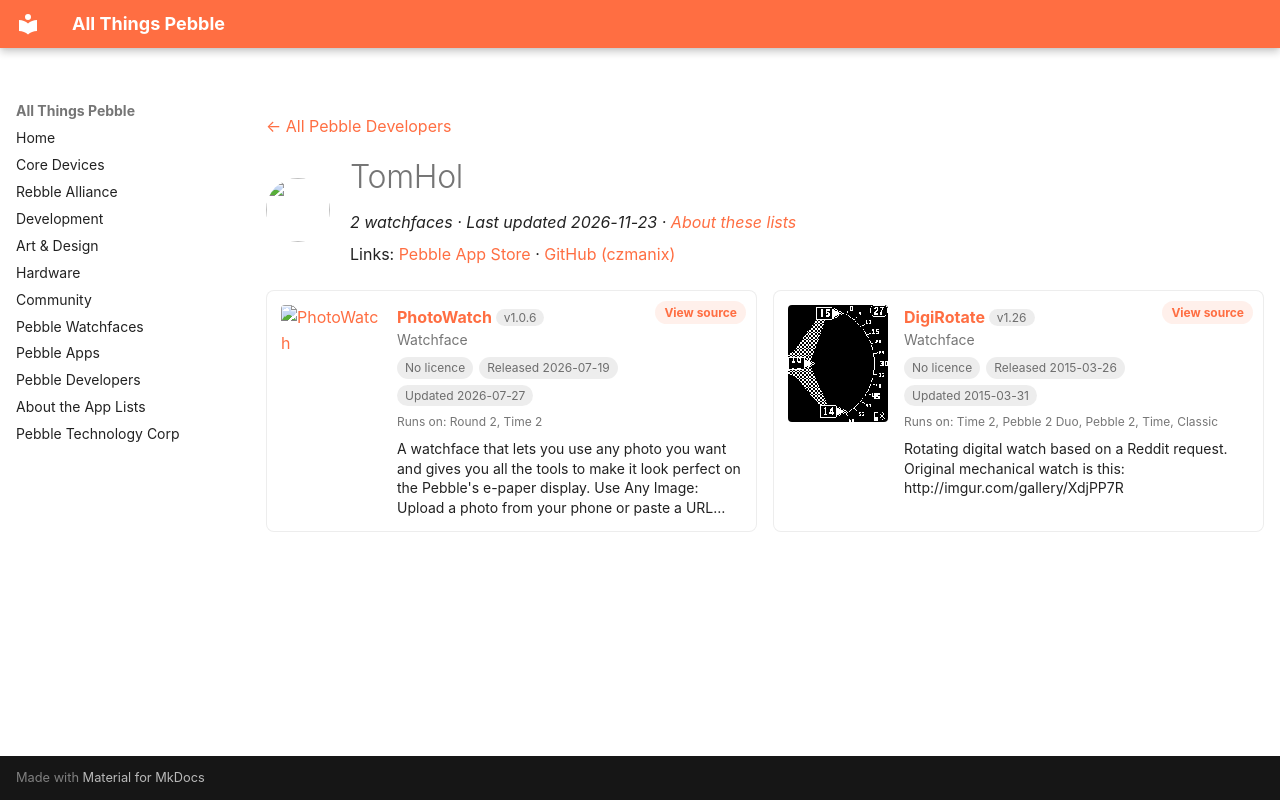

repository: saltedlolly/all-things-pebble · page: developers/tomhol.html · generator: mkdocs

---
title: "TomHol"
hide:
  - toc
---

<!-- Generated by scripts/update_app_directory.py: do not edit by hand -->
[← All Pebble Developers](../developers.md)

<div class="dev-header" markdown>
<img class="dev-avatar" src="https://github.com/czmanix.png?size=128" alt="" width="64" height="64" loading="lazy" onerror="this.remove()">
<div class="dev-intro" markdown>

# TomHol

*2 watchfaces · Last updated 2026-11-23 · [About these lists](../about-app-lists.md)*

Links: [Pebble App Store](https://apps.repebble.com/apps/dev/tomhol_546bbedb71d611761800000f) · [GitHub (czmanix)](https://github.com/czmanix)

</div>
</div>

<div class="dev-controls" data-search-exclude hidden>
<div class="dev-filter" role="group" aria-label="Show"><button type="button" data-filter="all" aria-pressed="true">All <span>2</span></button><button type="button" data-filter="watchface" aria-pressed="false">Watchfaces <span>2</span></button><button type="button" data-filter="watchapp" aria-pressed="false" disabled>Apps <span>0</span></button></div>
<label class="dev-sort">Sort by <select><option value="updated">Recently updated</option><option value="released">Newest release</option><option value="title">A–Z</option></select></label>
</div>

<div class="app-grid dev-apps" data-search-exclude>
<div class="app-card" data-type="watchface" data-title="photowatch" data-released="2026-07-19" data-updated="2026-07-27">
<a class="app-shot" href="https://apps.repebble.com/b1ebccd7b52d49e0aff30b44" data-search-exclude><img src="../images/apps/b1ebccd7b52d49e0aff30b44.gif" alt="PhotoWatch" loading="lazy"></a>
<div class="app-info">
<h2 class="app-name" id="app-b1ebccd7b52d49e0aff30b44"><a href="https://apps.repebble.com/b1ebccd7b52d49e0aff30b44">PhotoWatch</a> <span class="app-version" title="Latest version" data-search-exclude>v1.0.6</span></h2>
<a class="app-source" href="https://github.com/czmanix/tomhol-configs/tree/main/photowatch" title="Source code" data-search-exclude>View source</a>
<div class="app-dev">Watchface</div>
<div class="app-tags" data-search-exclude><span class="app-licence app-licence--none" title="Licence">No licence</span> <span title="First published in the app store">Released 2026-07-19</span> <span title="Latest release in the app store">Updated 2026-07-27</span></div>
<div class="app-watches" title="Supported watches" data-search-exclude>Runs on: Round 2, Time 2</div>
<p class="app-desc">A watchface that lets you use any photo you want and gives you all the tools to make it look perfect on the Pebble&#x27;s e-paper display. Use Any Image: Upload a photo from your phone or paste a URL…</p>
</div>
</div>
<div class="app-card" data-type="watchface" data-title="digirotate" data-released="2015-03-26" data-updated="2015-03-31">
<a class="app-shot" href="https://apps.repebble.com/551413fd369eea6b910000c5" data-search-exclude><img src="../images/apps/551413fd369eea6b910000c5.png" alt="DigiRotate" loading="lazy"></a>
<div class="app-info">
<h2 class="app-name" id="app-551413fd369eea6b910000c5"><a href="https://apps.repebble.com/551413fd369eea6b910000c5">DigiRotate</a> <span class="app-version" title="Latest version" data-search-exclude>v1.26</span></h2>
<a class="app-source" href="https://github.com/czmanix/DigiRotate" title="Source code" data-search-exclude>View source</a>
<div class="app-dev">Watchface</div>
<div class="app-tags" data-search-exclude><span class="app-licence app-licence--none" title="Licence">No licence</span> <span title="First published in the app store">Released 2015-03-26</span> <span title="Latest release in the app store">Updated 2015-03-31</span></div>
<div class="app-watches" title="Supported watches" data-search-exclude>Runs on: Time 2, Pebble 2 Duo, Pebble 2, Time, Classic</div>
<p class="app-desc">Rotating digital watch based on a Reddit request. Original mechanical watch is this: http://imgur.com/gallery/XdjPP7R</p>
</div>
</div>
</div>
